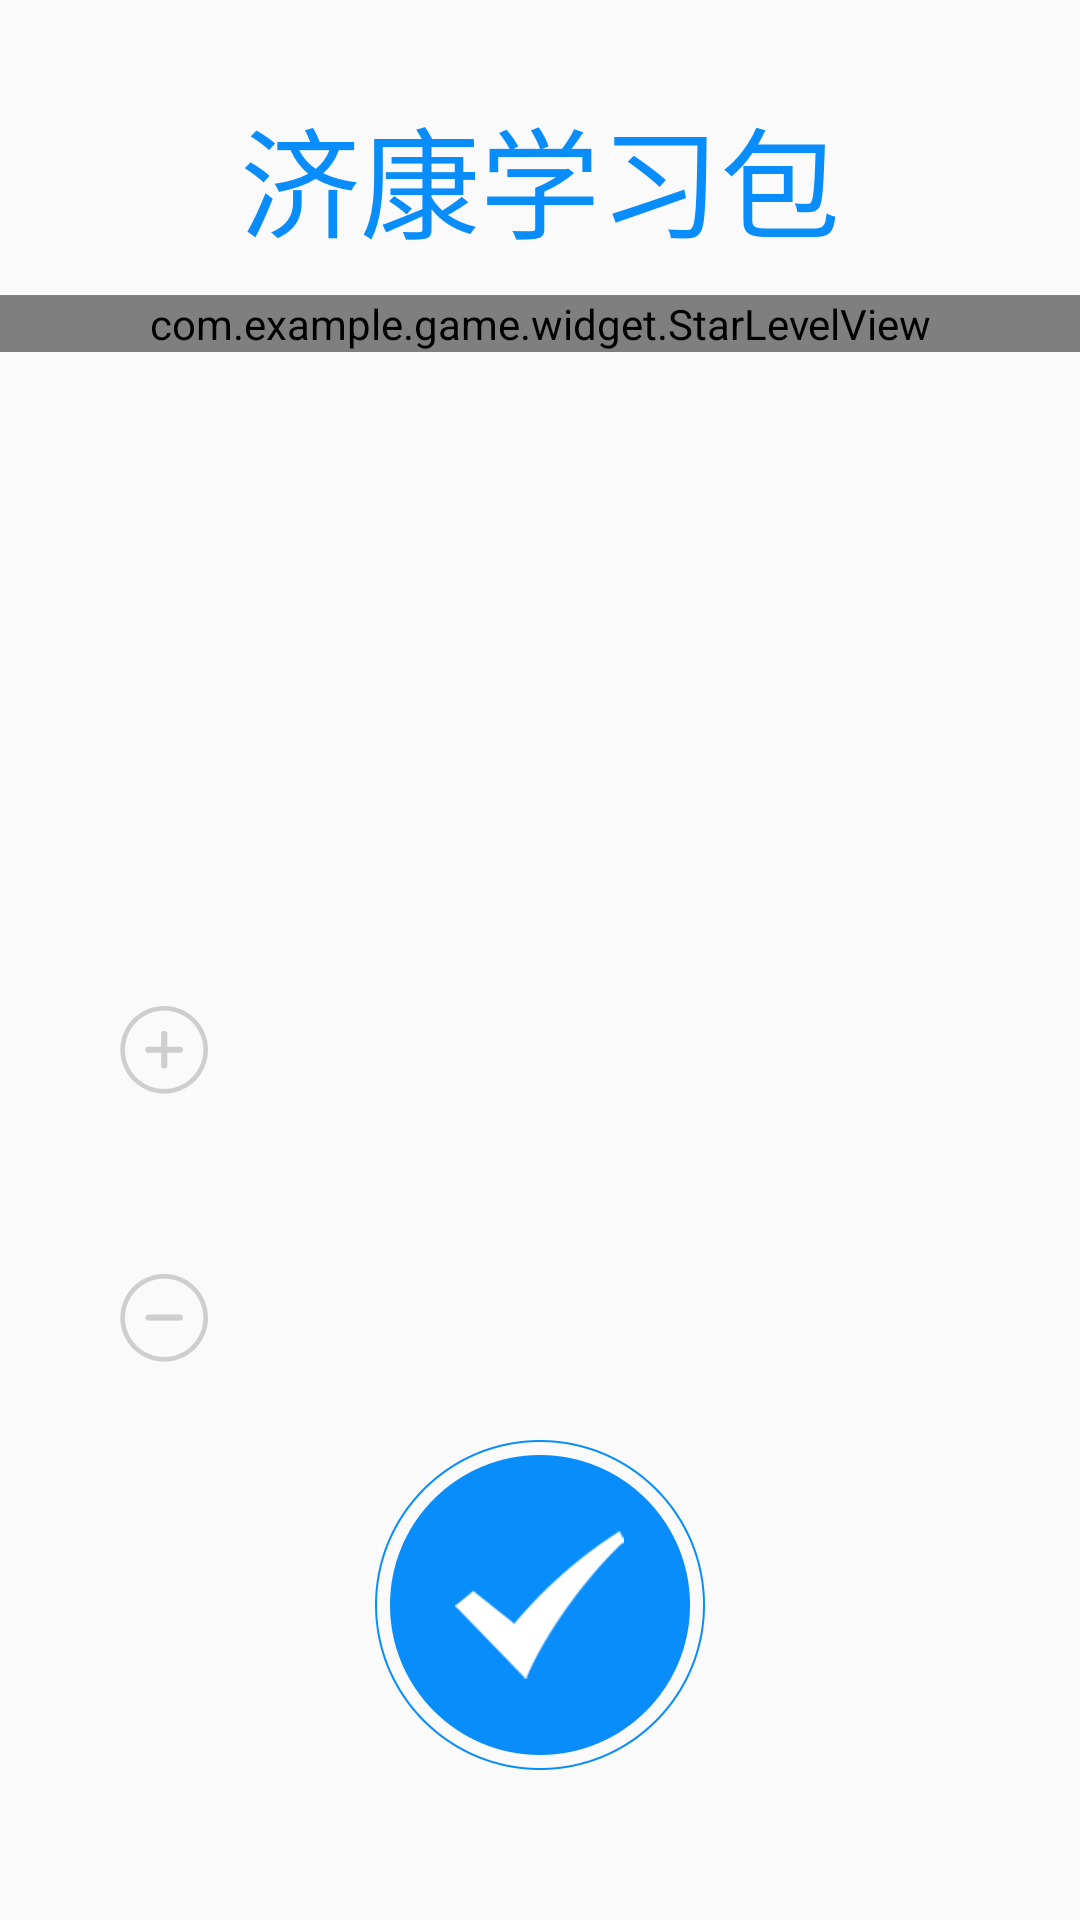

Here is an Android app screen rendered from its layout file. Give the layout XML and the strings, colors and styles it references.
<!-- AndroidManifest.xml: application theme AppTheme -->
<!-- res/layout/activity_before_search.xml -->
<?xml version="1.0" encoding="utf-8"?>
<androidx.constraintlayout.widget.ConstraintLayout xmlns:android="http://schemas.android.com/apk/res/android"
        xmlns:app="http://schemas.android.com/apk/res-auto"
        xmlns:tools="http://schemas.android.com/tools"
        android:layout_width="match_parent"
        android:layout_height="match_parent"
        tools:context=".activity.BeforeSearchActivity">

    <TextView
            android:id="@+id/tvSearchName"
            android:layout_width="match_parent"
            android:layout_height="wrap_content"
            android:layout_marginTop="20sp"
            android:gravity="center"
            android:padding="10dp"
            android:text="@string/app_name"
            android:textColor="@color/colorPrimary"
            android:textSize="40dp"
            app:layout_constraintLeft_toLeftOf="parent"
            app:layout_constraintTop_toTopOf="parent" />

    <com.example.game.widget.StarLevelView
            android:id="@+id/starLevel"
            android:layout_width="match_parent"
            android:layout_height="wrap_content"
            app:layout_constraintTop_toBottomOf="@+id/tvSearchName" />


    <TextView
            android:visibility="invisible"
            android:id="@+id/tvUnderStar"
            android:layout_width="match_parent"
            android:layout_height="wrap_content"
            android:gravity="center"
            android:padding="30dp"
            android:text="增强视觉跨度"
            android:textColor="@color/bg_gray"
            android:textSize="26dp"
            app:layout_constraintTop_toBottomOf="@+id/starLevel" />

    <LinearLayout
            android:id="@+id/llFunction"
            android:layout_width="match_parent"
            android:layout_height="wrap_content"
            android:layout_marginLeft="20sp"
            android:orientation="vertical"
            app:layout_constraintTop_toBottomOf="@+id/tvUnderStar">

        <TextView
                android:id="@+id/tvFunction1"
                style="@style/before_search_style2"
                android:text="增强视觉跨度" />

        <TextView
                android:id="@+id/tvFunction2"
                style="@style/before_search_style2"
                android:text="提高注意力" />

        <TextView
                android:id="@+id/tvFunction3"
                style="@style/before_search_style2"
                android:text="增强积极记忆" />
    </LinearLayout>

    <ImageView
            android:id="@+id/ivAdd"
            android:layout_width="wrap_content"
            android:layout_height="wrap_content"
            android:layout_marginTop="100dp"
            android:padding="20dp"
            android:src="@drawable/speed_add"
            app:layout_constraintLeft_toLeftOf="@+id/llFunction"
            app:layout_constraintTop_toBottomOf="@+id/llFunction" />

    <ImageView
            android:id="@+id/ivSub"
            android:layout_width="wrap_content"
            android:layout_height="wrap_content"
            android:layout_marginTop="20dp"
            android:padding="20dp"
            android:src="@drawable/speed_sub"
            app:layout_constraintLeft_toLeftOf="@+id/llFunction"
            app:layout_constraintTop_toBottomOf="@+id/ivAdd" />

    <TextView
            android:id="@+id/btnStart"
            android:layout_width="wrap_content"
            android:layout_height="wrap_content"
            android:layout_marginLeft="80dp"
            android:layout_marginRight="80dp"
            android:layout_marginBottom="50dp"
            android:background="@drawable/big_blue_right"
            android:gravity="center"
            android:textColor="@color/white"
            android:textSize="30dp"
            app:layout_constraintBottom_toBottomOf="parent"
            app:layout_constraintLeft_toLeftOf="parent"
            app:layout_constraintRight_toRightOf="parent" />
</androidx.constraintlayout.widget.ConstraintLayout>
<!-- resources referenced by this layout -->
<resources>
  <color name="bg_gray">@color/color_bfbfbf</color>
  <color name="colorPrimary">#098dfa</color>
  <color name="white">#ffffff</color>
  <!-- drawable big_blue_right: png bitmap (drawable-xxhdpi, 19292 bytes) -->
  <!-- drawable speed_add: png bitmap (drawable-xxhdpi, 3323 bytes) -->
  <!-- drawable speed_sub: png bitmap (drawable-xxhdpi, 3189 bytes) -->
  <string name="app_name">济康学习包</string>
  <style name="AppTheme" parent="Theme.AppCompat.Light.NoActionBar">
          
          <item name="colorPrimary">@color/colorPrimary</item>
          <item name="colorPrimaryDark">@color/colorPrimaryDark</item>
          <item name="colorAccent">@color/colorAccent</item>
      </style>
  <color name="color_bfbfbf">#bfbfbf</color>
  <color name="colorPrimaryDark">#0289ff</color>
  <color name="colorAccent">#098dfa</color>
</resources>
